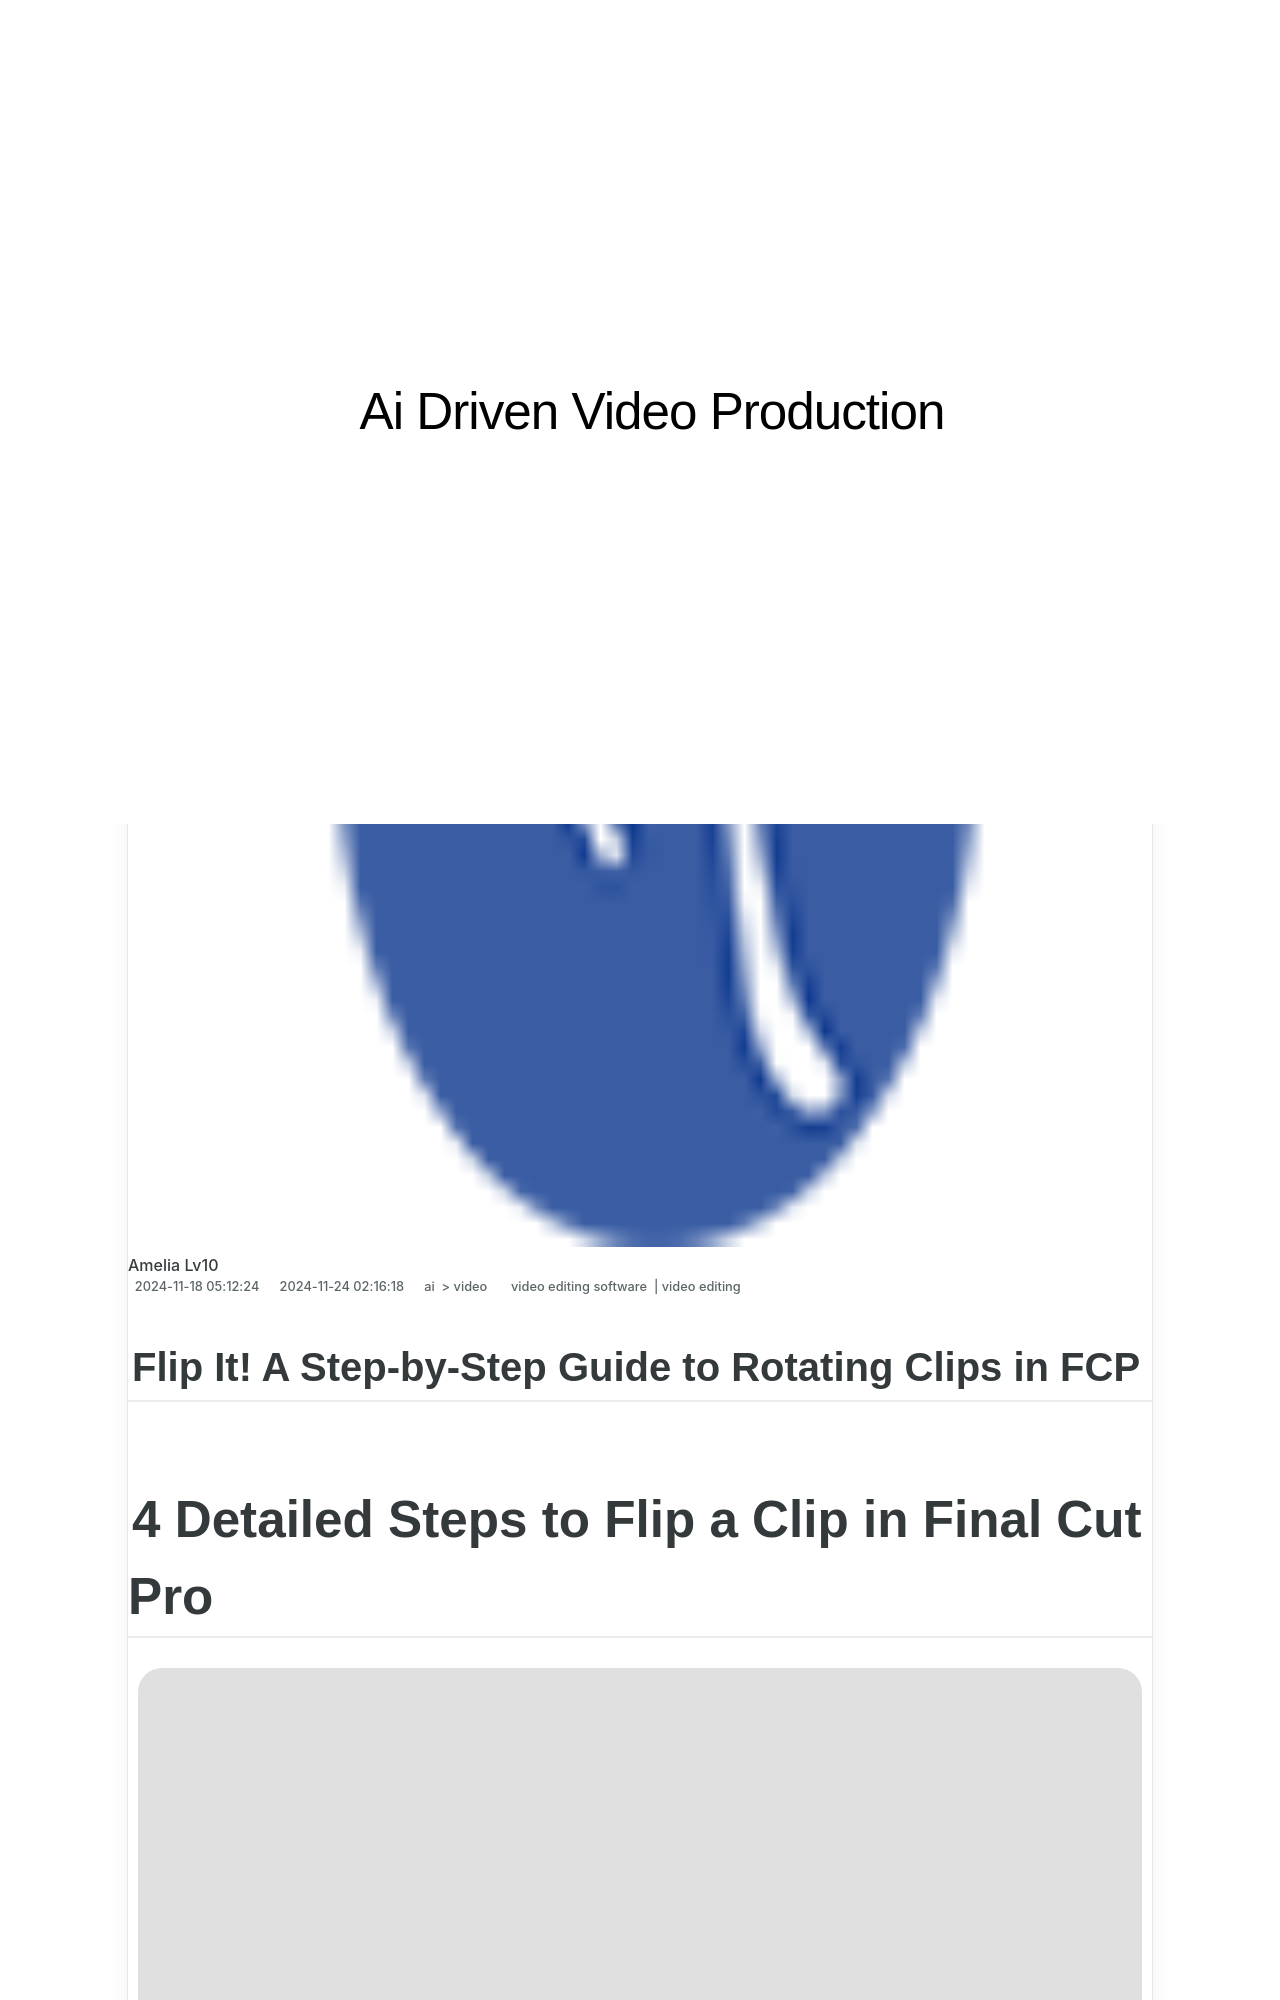

repository: techidaily/site-ai-driven-video-production · page: flip-it-a-step-by-step-guide-to-rotating-clips-in-fcp/index.html · generator: jekyll

---
title: Flip It! A Step-by-Step Guide to Rotating Clips in FCP
date: 2024-11-18T05:12:24.840Z
updated: 2024-11-24T02:16:18.013Z
tags: 
  - video editing software
  - video editing
categories: 
  - ai
  - video
description: This Article Describes Flip It! A Step-by-Step Guide to Rotating Clips in FCP
excerpt: This Article Describes Flip It! A Step-by-Step Guide to Rotating Clips in FCP
keywords: create stunning stop motion clips for instagram a step by step guide,adjusting aspect ratios in fcp a step by step guide,mastering titles in fcpx a step by step guide,cut video clips online a step by step guide to kapwing editor,mastering final cut pro a step by step guide to flipping clips,flip it a step by step guide to rotating clips in fcp,flipping out a step by step guide to rotating clips in final cut pro
thumbnail: https://thmb.techidaily.com/ab68550bed8939ff878aaece9b28e90d8b0465006aaa80a48dab2ef20ecc47cd.jpg
---

## Flip It! A Step-by-Step Guide to Rotating Clips in FCP

# 4 Detailed Steps to Flip a Clip in Final Cut Pro

![author avatar](https://images.wondershare.com/filmora/article-images/benjamin-arango-author.jpg)
